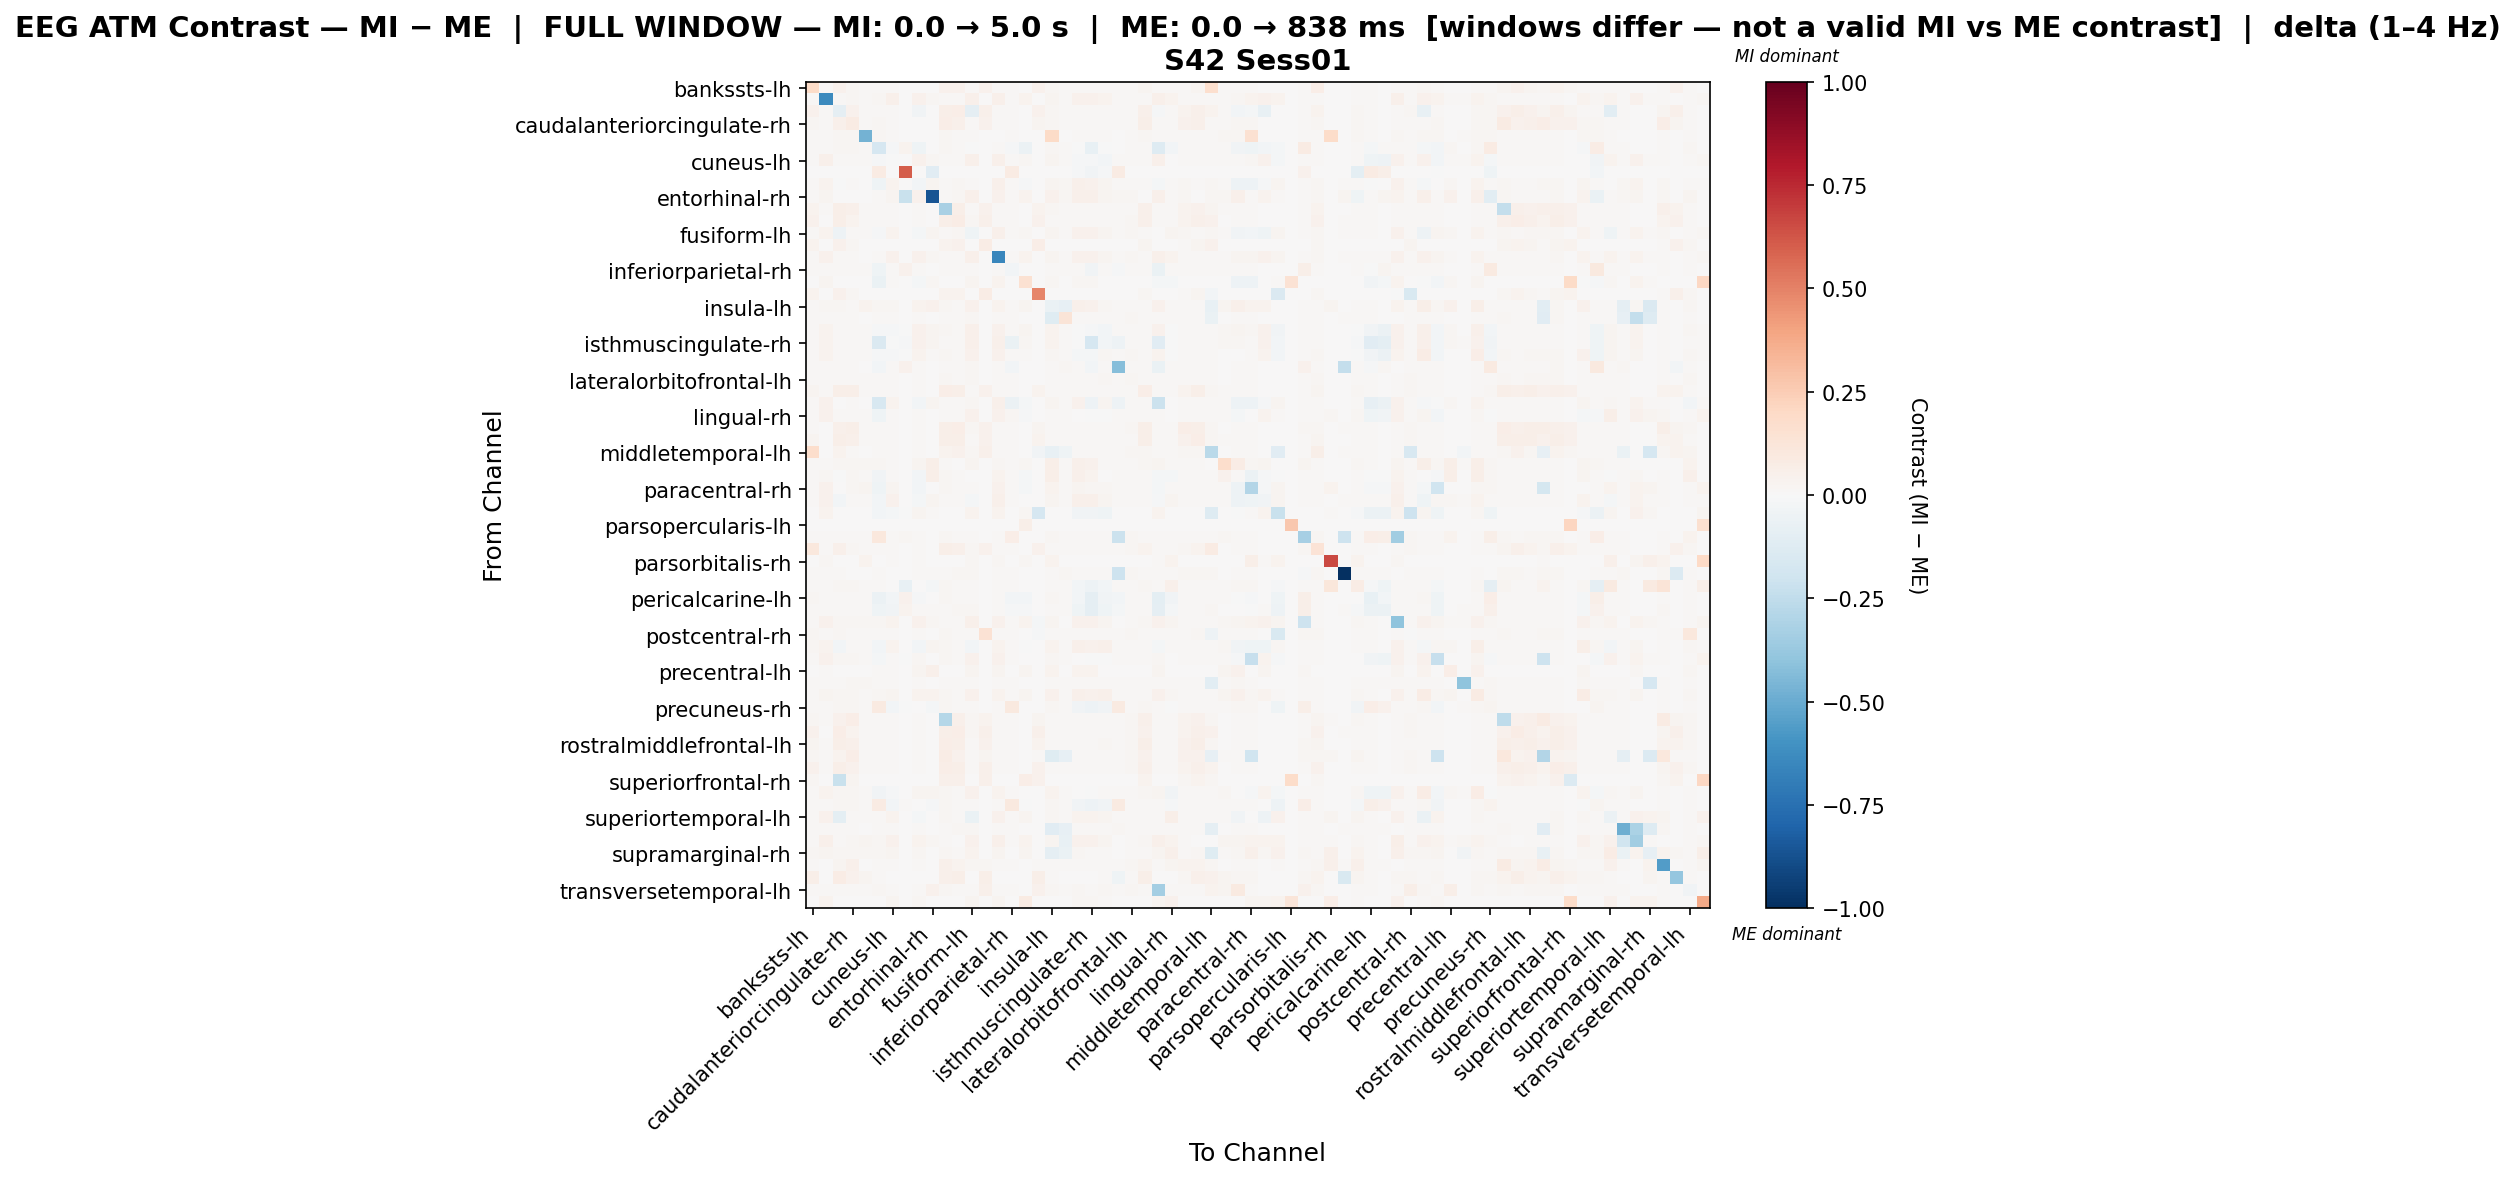

Source data for this figure (header and first rows):
, bankssts-lh, bankssts-rh, caudalanteriorcingulate-lh, caudalanteriorcingulate-rh, caudalmiddlefrontal-lh, caudalmiddlefrontal-rh, cuneus-lh, cuneus-rh, entorhinal-lh, entorhinal-rh, frontalpole-lh, frontalpole-rh, fusiform-lh, fusiform-rh, inferiorparietal-lh, inferiorparietal-rh, inferiortemporal-lh, inferiortemporal-rh, insula-lh, insula-rh, isthmuscingulate-lh, isthmuscingulate-rh, lateraloccipital-lh
bankssts-lh, 0.1884, 0.009642, 0.04581, 0.01834, 0.01058, 0.0154, 0.01065, 0.0, 0.007699, 0.002015, 0.04139, 0.0411, 0.01367, 0.03957, 0.01072, 0.01101, 0.0, 0.03957, 0.01619, 0.01043, 0.01453, 0.01087, 0.01561
bankssts-rh, 0.01398, -0.6349, 0.01408, 0.0158, 0.01266, 0.0158, 0.04831, 0.0, 0.04206, 0.01666, 0.01509, 0.009116, 0.04716, 0.0, 0.04808, 0.01479, 0.03582, 0.0, 0.02398, 0.01226, 0.04476, 0.04345, 0.03185
caudalanteriorcingulate-lh, 0.04627, 0.009435, -0.08852, 0.04151, 0.01309, 0.01529, 0.01054, 0.0, -0.03468, 0.0008265, 0.06064, 0.06279, -0.09127, 0.05294, 0.009849, 0.01095, 0.0, 0.04662, 0.01598, 0.009849, 0.01371, 0.009367, 0.01426
caudalanteriorcingulate-rh, 0.01803, 0.01086, 0.05172, 0.08499, 0.01399, 0.01601, 0.01079, 0.0, 0.00689, 0.0009048, 0.06316, 0.04853, 0.01169, 0.04032, 0.009396, 0.01141, 0.0, 0.02609, 0.01587, 0.009396, 0.01448, 0.009535, 0.01357
caudalmiddlefrontal-lh, 0.01439, 0.01194, 0.01824, 0.01899, -0.4705, 0.01645, 0.009967, 0.0, 0.004607, 0.0003761, 0.01589, 0.009779, 0.01044, 0.0, 0.00724, 0.009027, 0.0, 0.0, 0.188, 0.00724, 0.01439, 0.008274, 0.01298
caudalmiddlefrontal-rh, 0.01543, 0.01066, 0.01571, 0.01585, 0.01199, -0.167, -0.009198, 0.03747, -0.04048, 0.001613, 0.01655, 0.01136, -0.002917, 0.0, 0.009958, -0.01493, -0.055, 0.0, 0.01662, 0.009958, -0.004031, -0.07693, -0.006523
cuneus-lh, 0.01454, 0.05005, 0.01473, 0.01483, 0.009886, -0.01424, -0.006165, 0.0, 0.04453, 0.01663, 0.01541, 0.01037, 0.04918, 0.0, 0.04947, 0.01434, 0.02143, 0.0, 0.02413, 0.01279, -0.01168, -0.01309, -0.02413
cuneus-rh, 0.0, 0.0, 0.0, 0.0, 0.0, 0.08292, 0.0, 0.6063, 0.0, -0.1123, 0.0, 0.0, 0.0, 0.0, 0.0, 0.08292, 0.0, 0.0, 0.0, 0.0, -0.009766, -0.03418, -0.01465
entorhinal-lh, 0.01287, 0.03767, -0.005977, 0.01164, 0.00576, -0.04268, 0.03783, 0.0, -0.02576, 0.02541, 0.01434, 0.01581, 0.01078, 0.0, 0.04891, 0.0152, -0.0128, 0.0, 0.03109, 0.01581, 0.04752, 0.04404, 0.02846
entorhinal-rh, 0.0126, 0.027, 0.004846, 0.005331, 0.0009692, 0.01018, 0.02468, -0.2218, 0.04359, -0.866, 0.01308, 0.02035, 0.05333, 0.0, 0.0457, 0.01212, 0.03341, 0.0, 0.04456, 0.01599, 0.05204, 0.05249, 0.02549
frontalpole-lh, 0.03743, 0.00962, 0.05567, 0.04731, 0.01081, 0.01526, 0.01055, 0.0, 0.007895, 0.001924, -0.3216, 0.05499, 0.01367, 0.04387, 0.01075, 0.01168, 0.0, 0.03494, 0.01632, 0.01075, 0.01413, 0.01015, 0.01519
frontalpole-rh, 0.04253, 0.006953, 0.06222, 0.0384, 0.008085, 0.01261, 0.008328, 0.0, 0.01027, 0.003557, 0.06103, 0.07176, 0.01868, 0.05241, 0.01124, 0.01067, 0.0, 0.04381, 0.01391, 0.01245, 0.01245, 0.009298, 0.0152
fusiform-lh, 0.0138, 0.03692, -0.05463, 0.01215, 0.007876, -0.01353, 0.03684, 0.0, -0.01643, 0.02451, 0.015, 0.0174, -0.04449, 0.0, 0.047, 0.01155, 0.01835, 0.0, 0.03069, 0.0132, 0.04573, 0.04399, 0.03026
fusiform-rh, 0.03188, 0.0, 0.03956, 0.02126, 0.0, 0.0, 0.0, 0.0, 0.0, 0.0, 0.03602, 0.03956, 0.0, 0.07617, 0.0, 0.0, 0.0, 0.06849, 0.0, 0.0, 0.0, 0.0, 0.0
inferiorparietal-lh, 0.01359, 0.04183, 0.01302, 0.01227, 0.006839, 0.01293, 0.0414, 0.0, 0.04686, 0.02287, 0.0148, 0.0134, 0.05294, 0.0, -0.6521, 0.0149, 0.03786, 0.0, 0.02795, 0.01471, 0.04505, 0.04629, 0.03101
inferiorparietal-rh, 0.01337, 0.01258, 0.01372, 0.01416, 0.008214, -0.03908, 0.01276, 0.0416, 0.01101, 0.002359, 0.01538, 0.01188, 0.01381, 0.0, 0.01389, -0.02516, 0.0, 0.0, 0.01433, 0.01459, 0.01424, -0.0341, 0.01398
inferiortemporal-lh, 0.0, 0.02858, 0.0, 0.0, 0.0, -0.06972, 0.01355, 0.0, -0.0193, 0.02151, 0.0, 0.0, 0.02347, 0.0, 0.03484, 0.0, 0.1544, 0.0, 0.01688, 0.0, 0.02066, 0.0166, 0.0003303
inferiortemporal-rh, 0.03629, 0.0, 0.04099, 0.01613, 0.0, 0.0, 0.0, 0.0, 0.0, 0.0, 0.03293, 0.03898, 0.0, 0.07795, 0.0, 0.0, 0.0, 0.4898, 0.0, 0.0, 0.0, 0.0, 0.0
insula-lh, 0.01547, 0.02229, 0.01574, 0.01513, 0.0349, 0.01581, 0.02208, 0.0, 0.03842, 0.0413, 0.01697, 0.01213, 0.04356, 0.0, 0.03439, 0.01131, 0.03086, 0.0, -0.06729, -0.08255, 0.05308, 0.04409, 0.01814
insula-rh, 0.01311, 0.01072, 0.01274, 0.01201, 0.00669, 0.01265, 0.01173, 0.0, 0.01182, 0.003208, 0.01448, 0.01448, 0.0165, 0.0, 0.01439, 0.01494, 0.0, 0.0, -0.1189, 0.1283, 0.01301, 0.0132, 0.0143
isthmuscingulate-lh, 0.01535, 0.03626, 0.01497, 0.01535, 0.01117, -0.008212, -0.0122, -0.004405, 0.04355, 0.03, 0.01617, 0.01177, 0.04861, 0.0, 0.04273, 0.01222, 0.02398, 0.0, 0.03894, 0.01088, -0.004508, -0.01291, -0.03047
isthmuscingulate-rh, 0.01468, 0.03865, 0.01311, 0.01321, 0.008219, -0.146, -0.004977, -0.01023, 0.04416, 0.02904, 0.01478, 0.01164, 0.05043, 0.0, 0.0477, -0.06321, 0.02223, 0.0, 0.0348, 0.01409, -0.0006745, -0.1648, -0.0252
lateraloccipital-lh, 0.01514, 0.03734, 0.01457, 0.01356, 0.009474, -0.01077, -0.009455, -0.005567, 0.03655, 0.01527, 0.01615, 0.01392, 0.0433, 0.0, 0.03999, 0.01148, 0.015, 0.0, 0.01954, 0.01134, -0.01623, -0.02258, 0.02052
lateraloccipital-rh, 0.01331, 0.01107, 0.01312, 0.01238, 0.00698, -0.02911, 0.0121, 0.04384, 0.01135, 0.004188, 0.01489, 0.01377, 0.01582, 0.0, 0.01489, -0.02623, 0.0, 0.0, 0.01377, 0.01573, 0.0134, -0.02755, 0.01452
lateralorbitofrontal-lh, 0.01464, 0.008642, 0.01408, 0.0131, 0.00913, 0.0138, 0.009827, 0.0, 0.008991, 0.002439, 0.01575, 0.01471, 0.01582, 0.0, 0.01171, 0.01185, 0.0, 0.0, 0.01491, 0.01199, 0.01338, 0.01066, 0.01596
lateralorbitofrontal-rh, 0.0275, 0.009967, 0.05907, 0.05631, 0.01289, 0.01499, 0.01073, 0.0, 0.008294, 0.0008364, 0.06457, 0.05606, 0.01248, 0.04683, 0.01018, 0.01192, 0.0, 0.03406, 0.01519, 0.01094, 0.01373, 0.009479, 0.01324
lingual-lh, 0.01414, 0.04013, 0.003484, 0.01285, 0.007488, -0.1565, 0.03705, 0.0, -0.02677, 0.02513, 0.01488, 0.01257, 0.01742, 0.0, 0.05015, -0.06056, -0.01788, 0.0, 0.031, 0.01442, 0.04515, -0.05281, 0.02653
lingual-rh, 0.01339, 0.04383, 0.0143, 0.01376, 0.008507, -0.0393, 0.009563, 0.0, 0.01182, 0.005383, 0.01547, 0.01158, 0.04535, 0.0, 0.04571, 0.01611, -0.009776, 0.0, 0.01466, 0.01439, 0.004192, -0.00118, -0.003506
medialorbitofrontal-lh, 0.01395, 0.007397, 0.05429, 0.05879, 0.008707, 0.01302, 0.008707, 0.0, 0.009786, 0.003159, 0.06172, 0.06427, 0.01795, 0.04654, 0.01148, 0.01094, 0.0, 0.02793, 0.01426, 0.01241, 0.01264, 0.009632, 0.01549
medialorbitofrontal-rh, 0.0295, 0.007692, 0.05895, 0.04984, 0.01036, 0.01386, 0.009139, 0.0, 0.00952, 0.001371, 0.06161, 0.06199, 0.01516, 0.04676, 0.01036, 0.01074, 0.0, 0.03613, 0.01432, 0.0118, 0.01241, 0.008758, 0.01363
middletemporal-lh, 0.1754, 0.007483, 0.03845, 0.01164, 0.0074, 0.01247, 0.008897, 0.0, 0.01073, 0.003575, 0.03165, 0.04315, 0.01887, 0.05422, 0.01189, 0.01131, 0.0, -0.03183, -0.07373, -0.04522, 0.01239, 0.009895, 0.01513
middletemporal-rh, 0.01348, 0.015, 0.0187, 0.02033, 0.01848, 0.01609, 0.01131, 0.0, 0.02758, 0.05731, 0.01522, 0.007175, 0.0304, 0.0, 0.01597, 0.01261, 0.02268, 0.0, 0.05722, 0.008806, 0.05462, 0.03985, 0.01185
paracentral-lh, 0.01508, 0.01747, -0.001311, 0.01619, 0.01217, -0.03746, 0.008956, 0.0, -0.02985, 0.05773, 0.01633, 0.01121, 0.004911, 0.0, 0.03213, 0.01141, -0.01939, 0.0, 0.05785, 0.0101, 0.04947, 0.03493, 0.006271
paracentral-rh, 0.01509, 0.04075, 0.003118, 0.01619, 0.02981, -0.03918, 0.02941, 0.0, -0.02955, 0.001516, 0.01633, 0.01123, 0.01009, 0.0, 0.04062, 0.01116, -0.02125, 0.0, 0.03596, 0.009921, 0.02553, 0.01863, 0.01752
parahippocampal-lh, 0.01308, 0.04111, -0.02955, 0.01308, 0.01255, -0.02803, 0.04056, 0.0, -0.0224, 0.02357, 0.01308, 0.01308, -0.02158, 0.0, 0.04743, 0.01308, 0.002158, 0.0, 0.03067, 0.01308, 0.04716, 0.04798, 0.02819
parahippocampal-rh, 0.0, 0.0337, 0.0, 0.0, 0.0, -0.02468, -0.01747, -0.001542, 0.03092, 0.01146, 0.0, 0.0, 0.03405, 0.0, 0.03405, 0.0, 0.02213, -0.1709, 0.005559, 0.0, -0.03452, -0.03347, -0.04181
parsopercularis-lh, 0.0, 0.0, 0.0, 0.0, 0.0, 0.0, 0.0, 0.0, 0.0, 0.0, 0.0, 0.0, 0.0, 0.0, 0.0, 0.0, 0.0583, 0.0, 0.0, 0.0, 0.0, 0.0, 0.0
parsopercularis-rh, 0.01478, 0.008556, 0.0152, 0.01421, 0.01018, 0.1031, 0.009759, 0.02299, 0.008486, 0.001556, 0.01619, 0.01372, 0.01506, 0.0, 0.01075, 0.06511, 0.0, 0.0, 0.0157, 0.01068, 0.01308, 0.009688, 0.0152
parsorbitalis-lh, 0.1037, 0.008327, 0.05329, 0.01953, 0.009021, 0.01367, 0.009507, 0.0, 0.008952, 0.002637, 0.05496, 0.05454, 0.01624, 0.03935, 0.01187, 0.01152, 0.0, 0.03935, 0.01478, 0.0118, 0.01305, 0.01034, 0.01561
parsorbitalis-rh, 0.0, 0.01608, 0.0, 0.0, 0.03427, 0.0, 0.01399, 0.0, 0.01049, 0.0, 0.0, 0.0, 0.01678, 0.0, 0.01678, 0.0, 0.01608, 0.0, 0.03566, 0.0, 0.001399, 0.003496, 0.0
parstriangularis-lh, 0.01036, 0.008138, 0.009248, 0.007768, 0.004994, 0.009063, 0.007583, 0.0, 0.01369, 0.01221, 0.01276, 0.02275, 0.02016, 0.0, 0.01498, 0.01369, 0.0, 0.0, 0.01054, 0.01776, 0.009802, 0.01091, 0.01313
parstriangularis-rh, 0.01389, 0.01049, 0.01786, 0.01772, 0.01361, 0.01545, 0.001586, -0.07534, 0.007513, -0.0195, 0.01588, 0.01063, 0.01177, 0.0, 0.01006, 0.01162, 0.0, 0.0, 0.01545, 0.01006, -0.02632, -0.0493, -0.03063
pericalcarine-lh, 0.01584, 0.01051, 0.01526, 0.01504, 0.01117, -0.05944, -0.02997, 0.03995, -0.008094, 0.001971, 0.01642, 0.01197, 0.01314, 0.0, 0.01051, -0.0259, -0.02702, 0.0, 0.01621, 0.01051, -0.02964, -0.08817, -0.03173
pericalcarine-rh, 0.0131, 0.01187, 0.0103, 0.01048, 0.008905, -0.04252, -0.03323, 0.03336, 0.008468, 0.009953, 0.01327, 0.01589, 0.01589, 0.0, 0.01502, -0.01457, -0.01551, 0.0, 0.01257, 0.01432, -0.04136, -0.08942, -0.04336
postcentral-lh, 0.01485, 0.0411, 0.0172, 0.01795, 0.01597, 0.01579, 0.03694, 0.0, 0.03953, 0.01977, 0.01532, 0.01043, 0.04768, 0.0, 0.04371, 0.008645, 0.03605, -0.01753, 0.02986, 0.007705, 0.0444, 0.04022, 0.02842
postcentral-rh, 0.01755, 0.008276, 0.01572, 0.01474, 0.01078, 0.01419, 0.009528, 0.0, 0.008763, 0.001321, 0.01565, 0.0137, 0.01481, 0.1451, 0.01022, 0.01106, 0.0, -0.009171, 0.01516, 0.01134, 0.01259, 0.00925, 0.01461
posteriorcingulate-lh, 0.01575, 0.0324, -0.02938, 0.01547, 0.01167, -0.02582, 0.03232, 0.0, -0.03057, 0.02904, 0.01645, 0.01167, -0.02673, 0.0, 0.03847, 0.01132, -0.00532, 0.0, 0.03838, 0.01019, 0.0516, 0.04432, 0.04697
posteriorcingulate-rh, 0.01534, 0.0437, 0.01569, 0.01597, 0.01222, -0.02238, 0.008132, -0.001559, 0.0199, 0.007157, 0.01645, 0.01131, 0.04537, 0.0, 0.0428, 0.01118, 0.00281, 0.0, 0.01659, 0.009857, 0.005472, -0.003024, -0.003097
precentral-lh, 0.0, 0.01204, 0.0, 0.0, 0.0, 0.01556, 0.01104, 0.0, 0.03011, 0.04918, 0.0, 0.0, 0.02961, 0.0, 0.02359, 0.0, 0.03011, 0.0, 0.03814, 0.0, 0.03764, 0.03312, 0.003011
precentral-rh, 0.01443, 0.01485, 0.01457, 0.01569, 0.01569, 0.01499, 0.01191, 0.0, 0.007846, 0.001541, 0.01443, 0.01065, 0.01065, 0.0, 0.01121, 0.01107, 0.0, 0.0, 0.01471, 0.009667, 0.01471, 0.01163, 0.01373
precuneus-lh, 0.01499, 0.02928, 0.01611, 0.01673, 0.01269, 0.01653, 0.02881, 0.0, 0.03786, 0.03439, 0.01611, 0.01095, 0.0424, 0.0, 0.03594, 0.01123, 0.03068, 0.0, 0.04249, 0.009692, 0.05071, 0.04269, 0.05008
precuneus-rh, 0.01453, 0.01152, 0.01639, 0.01789, 0.01331, 0.0916, -0.02405, -0.001774, 0.007084, -0.01909, 0.01567, 0.01038, 0.01152, 0.0, 0.00966, 0.09562, 0.0, 0.0, 0.01581, 0.00966, -0.03482, -0.04801, -0.03779
rostralanteriorcingulate-lh, 0.02242, 0.008003, 0.04396, 0.0642, 0.008915, 0.01362, 0.009196, 0.0, 0.009056, 0.002457, -0.2842, 0.04816, 0.01636, 0.03448, 0.01151, 0.01123, 0.0, 0.02387, 0.01474, 0.01236, 0.01278, 0.01004, 0.01537
rostralanteriorcingulate-rh, 0.04531, 0.006452, 0.0651, 0.03607, 0.008902, 0.01323, 0.00784, 0.0, 0.01013, 0.002777, 0.0603, 0.07, 0.01682, 0.05155, 0.01045, 0.01021, 0.0, 0.04732, 0.01454, 0.012, 0.012, 0.008738, 0.01503
rostralmiddlefrontal-lh, 0.02875, 0.008679, 0.05769, 0.05104, 0.009651, 0.0143, 0.00986, 0.0, 0.008263, 0.002361, 0.06276, 0.06054, 0.01507, 0.04651, 0.0116, 0.01111, 0.0, 0.03517, 0.01541, 0.01097, 0.0134, 0.01055, 0.01597
rostralmiddlefrontal-rh, 0.01794, 0.007861, 0.03734, 0.06784, 0.009894, 0.01376, 0.009013, 0.0, 0.008742, 0.002169, 0.07722, 0.04119, 0.01559, 0.02893, 0.01105, 0.01098, 0.0, 0.01384, -0.1182, -0.0837, 0.01247, 0.009623, 0.01491
superiorfrontal-lh, 0.03909, 0.008608, 0.06195, 0.0406, 0.00955, 0.01406, 0.009751, 0.0, 0.008675, 0.002354, 0.06356, 0.06188, 0.01533, 0.04762, 0.01137, 0.01163, 0.0, 0.04276, 0.01513, 0.0119, 0.01318, 0.01049, 0.01547
superiorfrontal-rh, 0.02315, 0.0, -0.2215, 0.03001, 0.0, 0.0, 0.0, 0.0, 0.0, 0.0, 0.04973, 0.04801, 0.0, 0.04973, 0.0, 0.0, 0.06367, 0.03944, 0.0, 0.0, 0.0, 0.0, 0.0
superiorparietal-lh, 0.01474, 0.03227, 0.01631, 0.01738, 0.0133, -0.0315, -0.01146, 0.0, 0.02551, 0.02698, 0.01588, 0.01059, 0.0431, 0.0, 0.03896, 0.01116, 5.169503656543668e-05, 0.0, 0.03558, 0.009442, 0.005216, -0.00657, 0.01132
superiorparietal-rh, 0.01486, 0.01108, 0.01591, 0.0171, 0.01234, 0.08492, -0.02887, 0.01101, 0.00729, -0.009409, 0.01612, 0.01093, 0.01206, 0.0, 0.009813, 0.09923, -0.006669, 0.0, 0.01626, 0.009813, -0.03642, -0.04807, -0.03874
... 8 more rows
